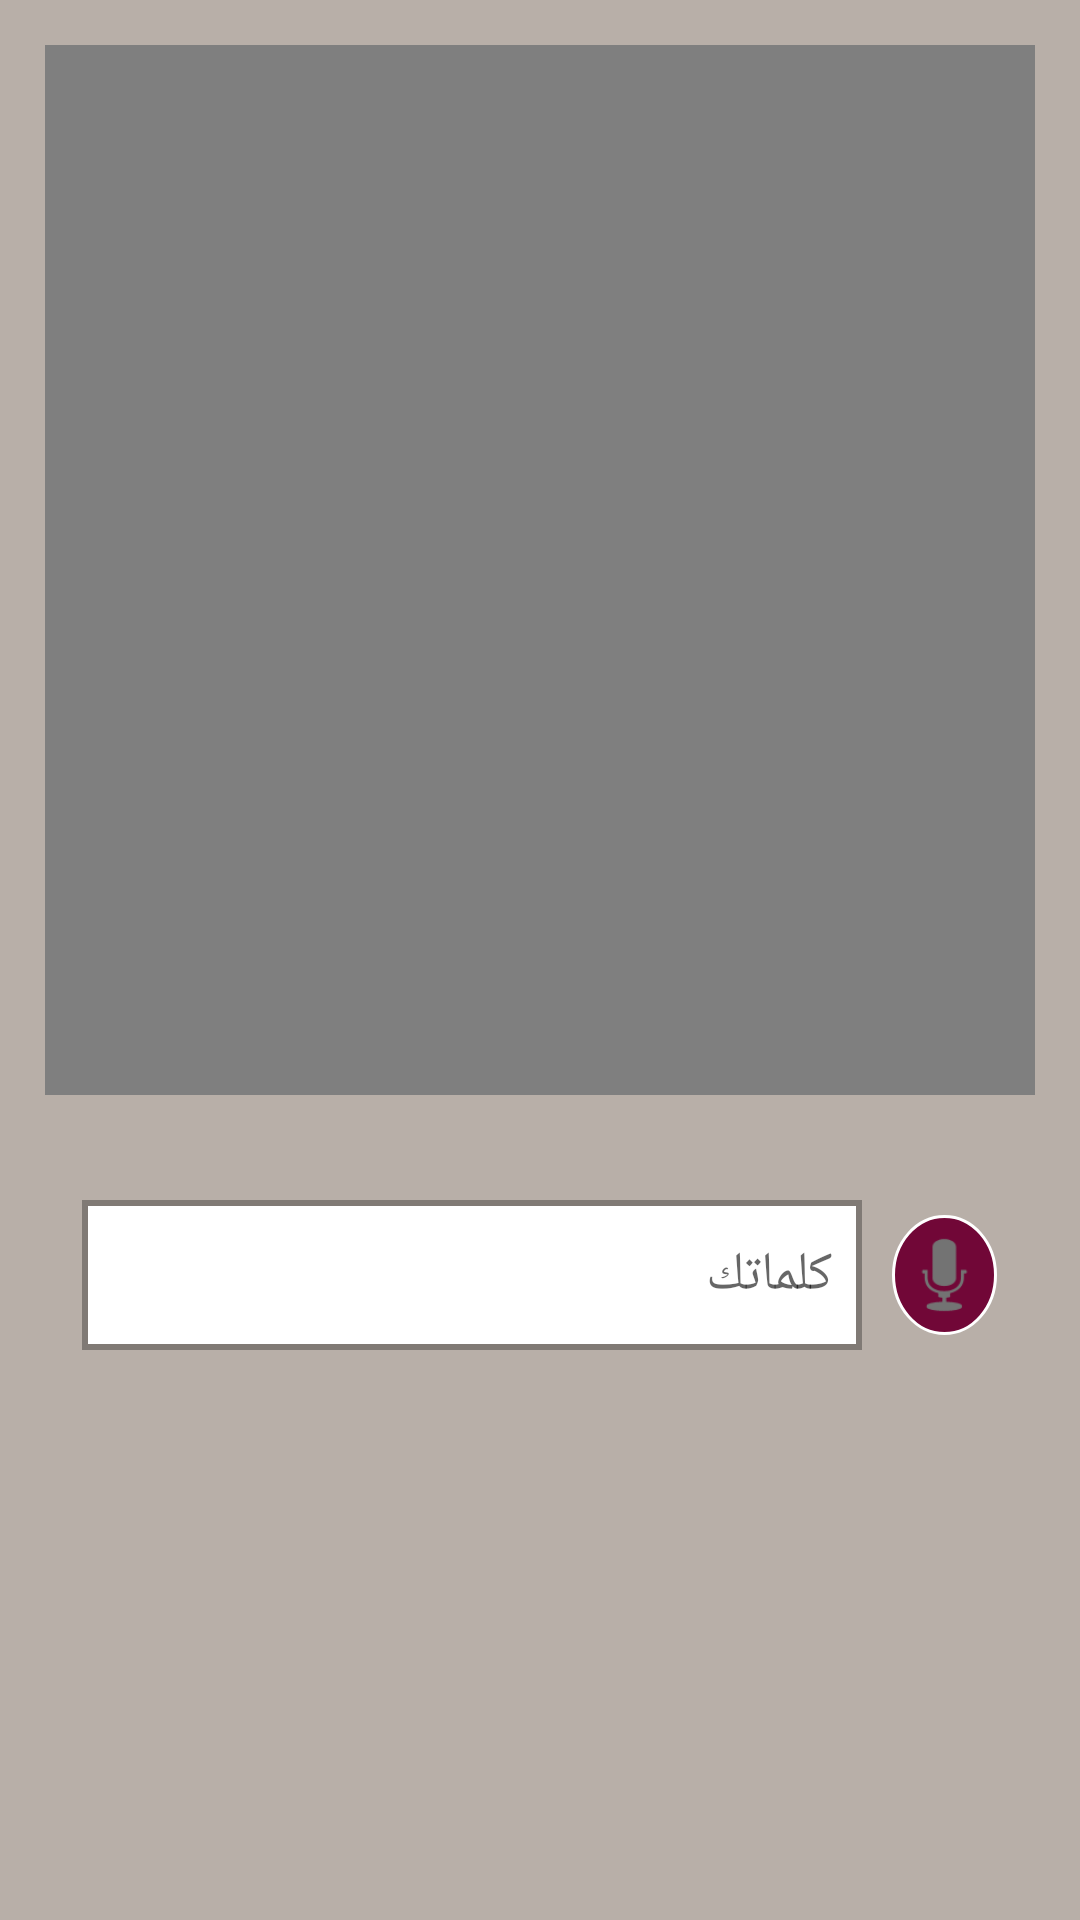

Write the Android layout XML for this screen, with the resource values it uses.
<!-- AndroidManifest.xml: application theme AppTheme -->
<!-- res/layout/activity_voice_sign_arabic.xml -->
<?xml version="1.0" encoding="utf-8"?>
<RelativeLayout xmlns:android="http://schemas.android.com/apk/res/android"
    xmlns:tools="http://schemas.android.com/tools"
    android:layout_width="match_parent"
    android:layout_height="match_parent"
    android:paddingBottom="@dimen/activity_vertical_margin"

    android:paddingTop="@dimen/activity_vertical_margin"
    android:background="#b8afa8"
   >



    <ScrollView
        android:layout_width="match_parent"
        android:layout_height="match_parent"
        android:id="@+id/scrollView">
        <RelativeLayout
            android:layout_width="match_parent"
            android:layout_height="match_parent">


            <VideoView
                android:layout_width="match_parent"
                android:layout_height="350dp"
                android:layout_below="@id/logo"
                android:id="@+id/videoview2"
                android:layout_margin="15dp"
                android:layout_centerHorizontal="true"
                />
            <RelativeLayout
                android:layout_width="wrap_content"
                android:layout_height="wrap_content"
                android:layout_below="@id/videoview2"
                android:layout_marginTop="20dp"
                android:layout_marginLeft="10dp"
                android:layout_marginRight="10dp"
                android:layout_centerHorizontal="true"
                >
                <EditText
                    android:layout_width="260dp"
                    android:layout_height="50dp"
                    android:hint="كلماتك"
                    android:padding="10dp"
                    android:id="@+id/edittext"
                    android:background="@drawable/squre_for_text"
                    android:layout_marginRight="10dp"
                    />
                <ImageView
                    android:layout_width="35dp"
                    android:layout_height="40dp"
                    android:src="@android:drawable/ic_btn_speak_now"
                    android:background="@drawable/circle_stroke"
                    android:layout_marginTop="5dp"
                    android:id="@+id/voicebutton"
                    android:layout_toRightOf="@+id/edittext" />


            </RelativeLayout>
        </RelativeLayout>
    </ScrollView>


</RelativeLayout>
<!-- resources referenced by this layout -->
<resources>
  <!-- drawable circle_stroke (drawable) -->
  <?xml version="1.0" encoding="utf-8"?>
  <selector xmlns:android="http://schemas.android.com/apk/res/android">
      <item>
  
          <shape android:shape="oval">
              <solid android:color="#710737"/>
              <stroke android:color="#ffffff" android:width="1dp"/>
              
              <size android:width="300dp" android:height="200dp"/>
          </shape>
      </item>
  </selector>
  <!-- drawable squre_for_text (drawable) -->
  <?xml version="1.0" encoding="utf-8"?>
  <shape xmlns:android="http://schemas.android.com/apk/res/android" >
      <stroke android:width="2dp"
          android:color="#807a75"/>
      <gradient
          android:angle="225"
          android:centerColor="#ffffff"
          android:endColor="#ffffff"
          android:startColor="#ffffff"
  
          />
      <corners
  
  
          />
  </shape>
  <style name="AppTheme" parent="Theme.AppCompat.Light.NoActionBar">
          
          <item name="colorPrimary">#b8afa8</item>
          <item name="colorPrimaryDark">#710737</item>
          <item name="colorAccent">@color/colorAccent</item>
      </style>
  <color name="colorAccent">#D81B60</color>
</resources>
